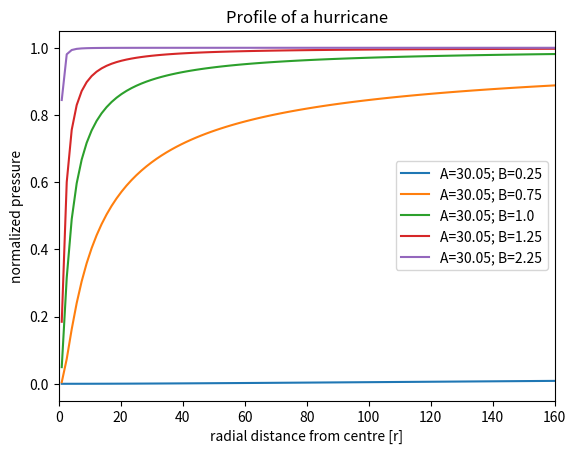
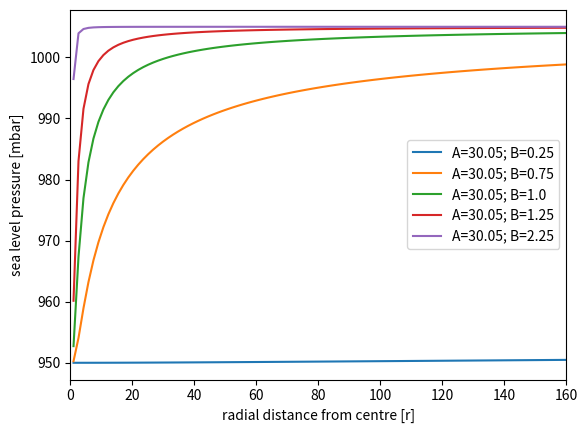
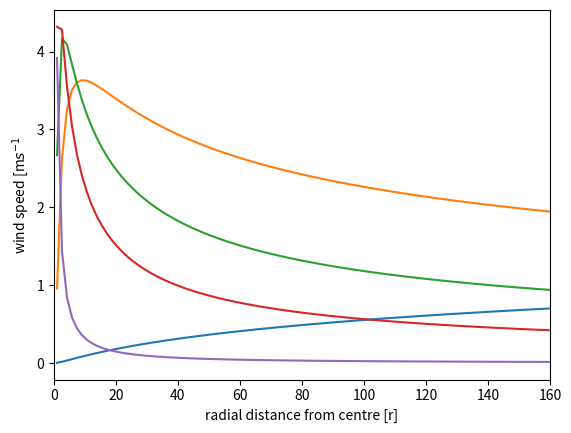

Recreate these plots in Python, in order.
"""

  Plotting routines for Holland's storm model
[redacted]

"""
import matplotlib.pyplot as plt
import numpy as np
import math
import os

SFDIR = os.getcwd()

#Determine parameters
rho= 1.15
e = math.exp(1)
pc = np.array([950])
pn = np.array([1005])
A  = np.array([30.05])
B  = np.array([0.25, 0.75,1,1.25,2.25])

#Parameters for plotting
N=100

def profile(r,pc,pn,A,B):
    erg = pc+(pn-pc)*math.exp(-(A/math.pow(r,B)))
    return erg

def normalize(p,pc,pn):
    erg = (p-pc)/(pn-pc)
    return erg

def wind(A,B,pc, pn, r, rho):
    erg=math.sqrt(A*B*(pn-pc)*math.exp(-(A/math.pow(r,B)))/(rho*math.pow(r,B)))
    return erg

#The ratio of radius_of_max_pressure/radius_of_max_winds approaches 1 for increasing B

def radius_of_max_winds(A,B):
    erg=math.pow(A,1/B)
    return erg

def radius_of_max_pressure(A,B):
    c=(A*B)/(B+1)
    erg = math.pow(c,1/B)
    return erg

def max_wind_speed(B,pn,pc,rho,e):
    C = math.sqrt(B/(rho*e))
    erg = C*math.sqrt(pn-pc)
    return erg

#Assemble vector of radii
r=np.linspace(1,160,N,endpoint=True)
rr=r
rmax = r.max()
nop  = np.zeros(N)
p    = np.zeros(N)
vc   = np.zeros(N)

plt.ioff()
fig = plt.figure(1)

ax1 = fig.add_subplot(111) # Aufteilung Gebiet 2x2, 1 Quadrant
plt.xlim(0,rmax)
plt.xlabel("radial distance from centre [r]")
plt.ylabel("normalized pressure")
plt.title("Profile of a hurricane")

fig=plt.figure(2)

ax2 = fig.add_subplot(111)
plt.xlim(0,rmax)
plt.xlabel("radial distance from centre [r]")
plt.ylabel("sea level pressure [mbar]")
plt.title("")

fig=plt.figure(3)

ax3 = fig.add_subplot(111)
plt.xlim(0,rmax)
plt.xlabel("radial distance from centre [r]")
plt.ylabel("wind speed [m$s^{-1}$")
plt.title("")

M=pc.size
sA=A.size
sB=B.size


for j in range(M):
    for k in range(sA):
        for l in range(sB):
            for i in range(N):
#Determine pressure at radius
                r[i]=r[i]*10
                p[i]  = profile(r[i],pc[j],pn[j],A[k],B[l])
                nop[i] = normalize(p[i],pc[j],pn[j])
                vc[i] = wind(A[k],B[l],pc[j], pn[j], r[i], rho)
                r[i]=r[i]/10
            ax1.plot(r,nop, label="A="+str(A[k])+"; B="+str(B[l]))
            ax2.plot(r,p, label="A="+str(A[k])+"; B="+str(B[l]))
            ax3.plot(r,vc, label="A="+str(A[k])+"; B="+str(B[l]))
ax1.legend()
ax2.legend()
#ax1.legend(loc='upper center', bbox_to_anchor=(1.15,0.55))

plt.show()





